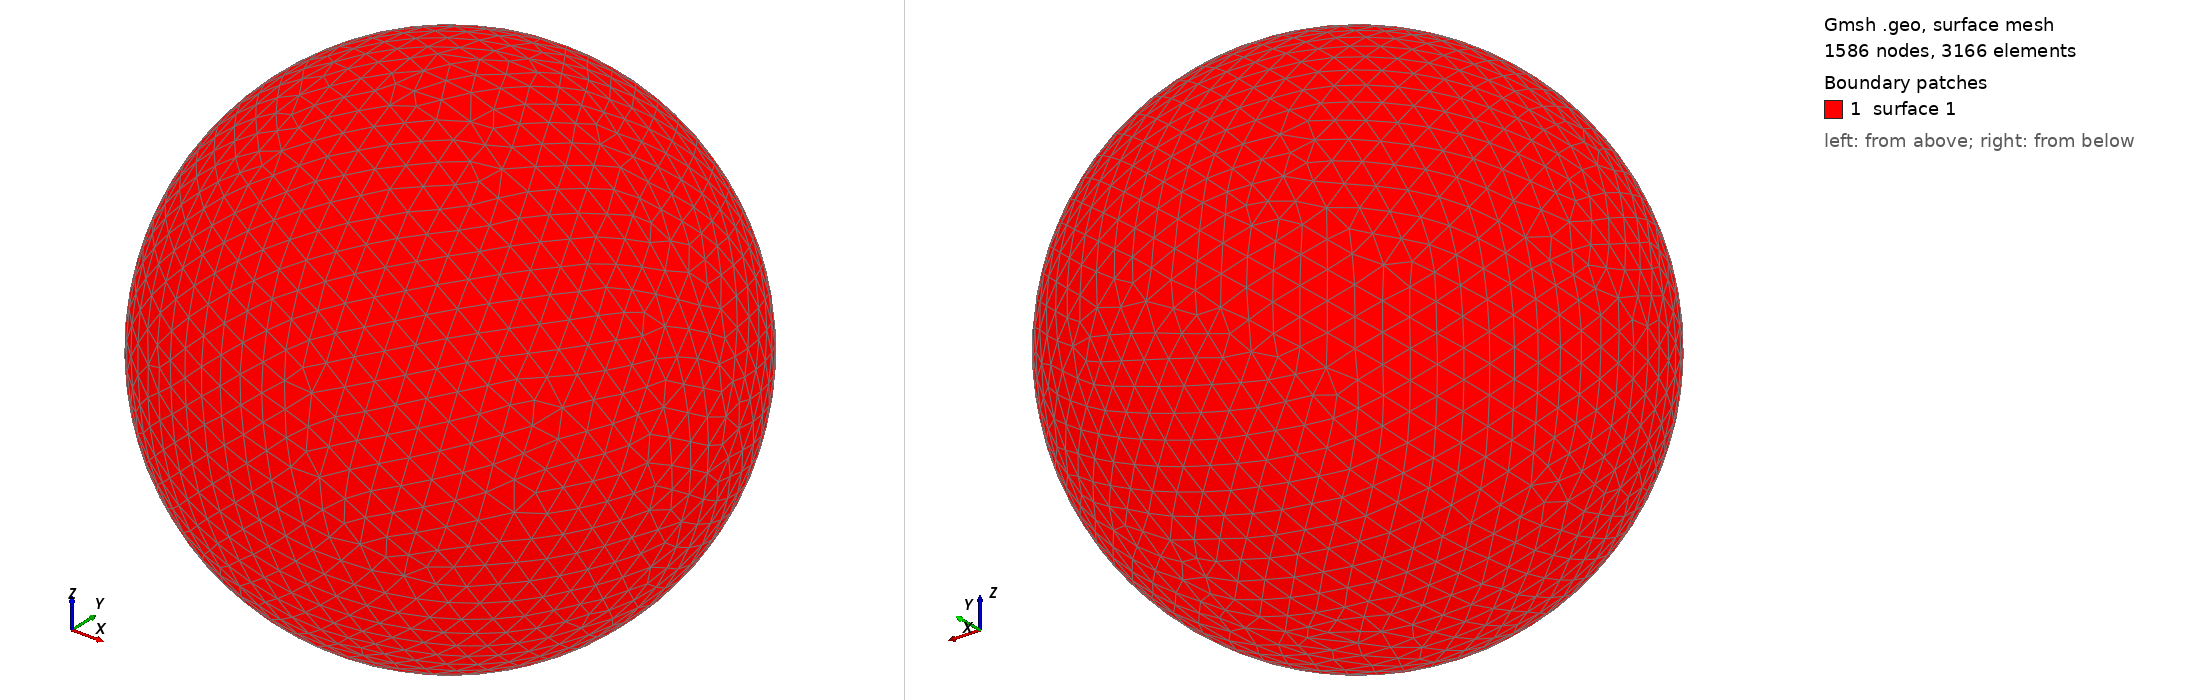

Gmsh geometry script, surface-meshed: 1586 nodes, 3166 surface elements. Boundary patches (legend numbers): 1 surface 1. Left view from above one corner, right view from below the opposite corner. The script declares no physical surfaces, so the legend lists its geometric surfaces. The drawing asked Gmsh for element sizes between 1% and 20% of the model's largest extent; the script's own settings can give other sizes.

=== shot0442.geo (drawn) ===
SetFactory("OpenCASCADE");
Point(1) = {0,0,0,0};
Sphere(1) = {0,0,0,0.00496900};
MeshSize{ PointsOf{ Surface{:}; } } = 0.000496900;
Mesh.ElementOrder=1;
Mesh.Format=39;
